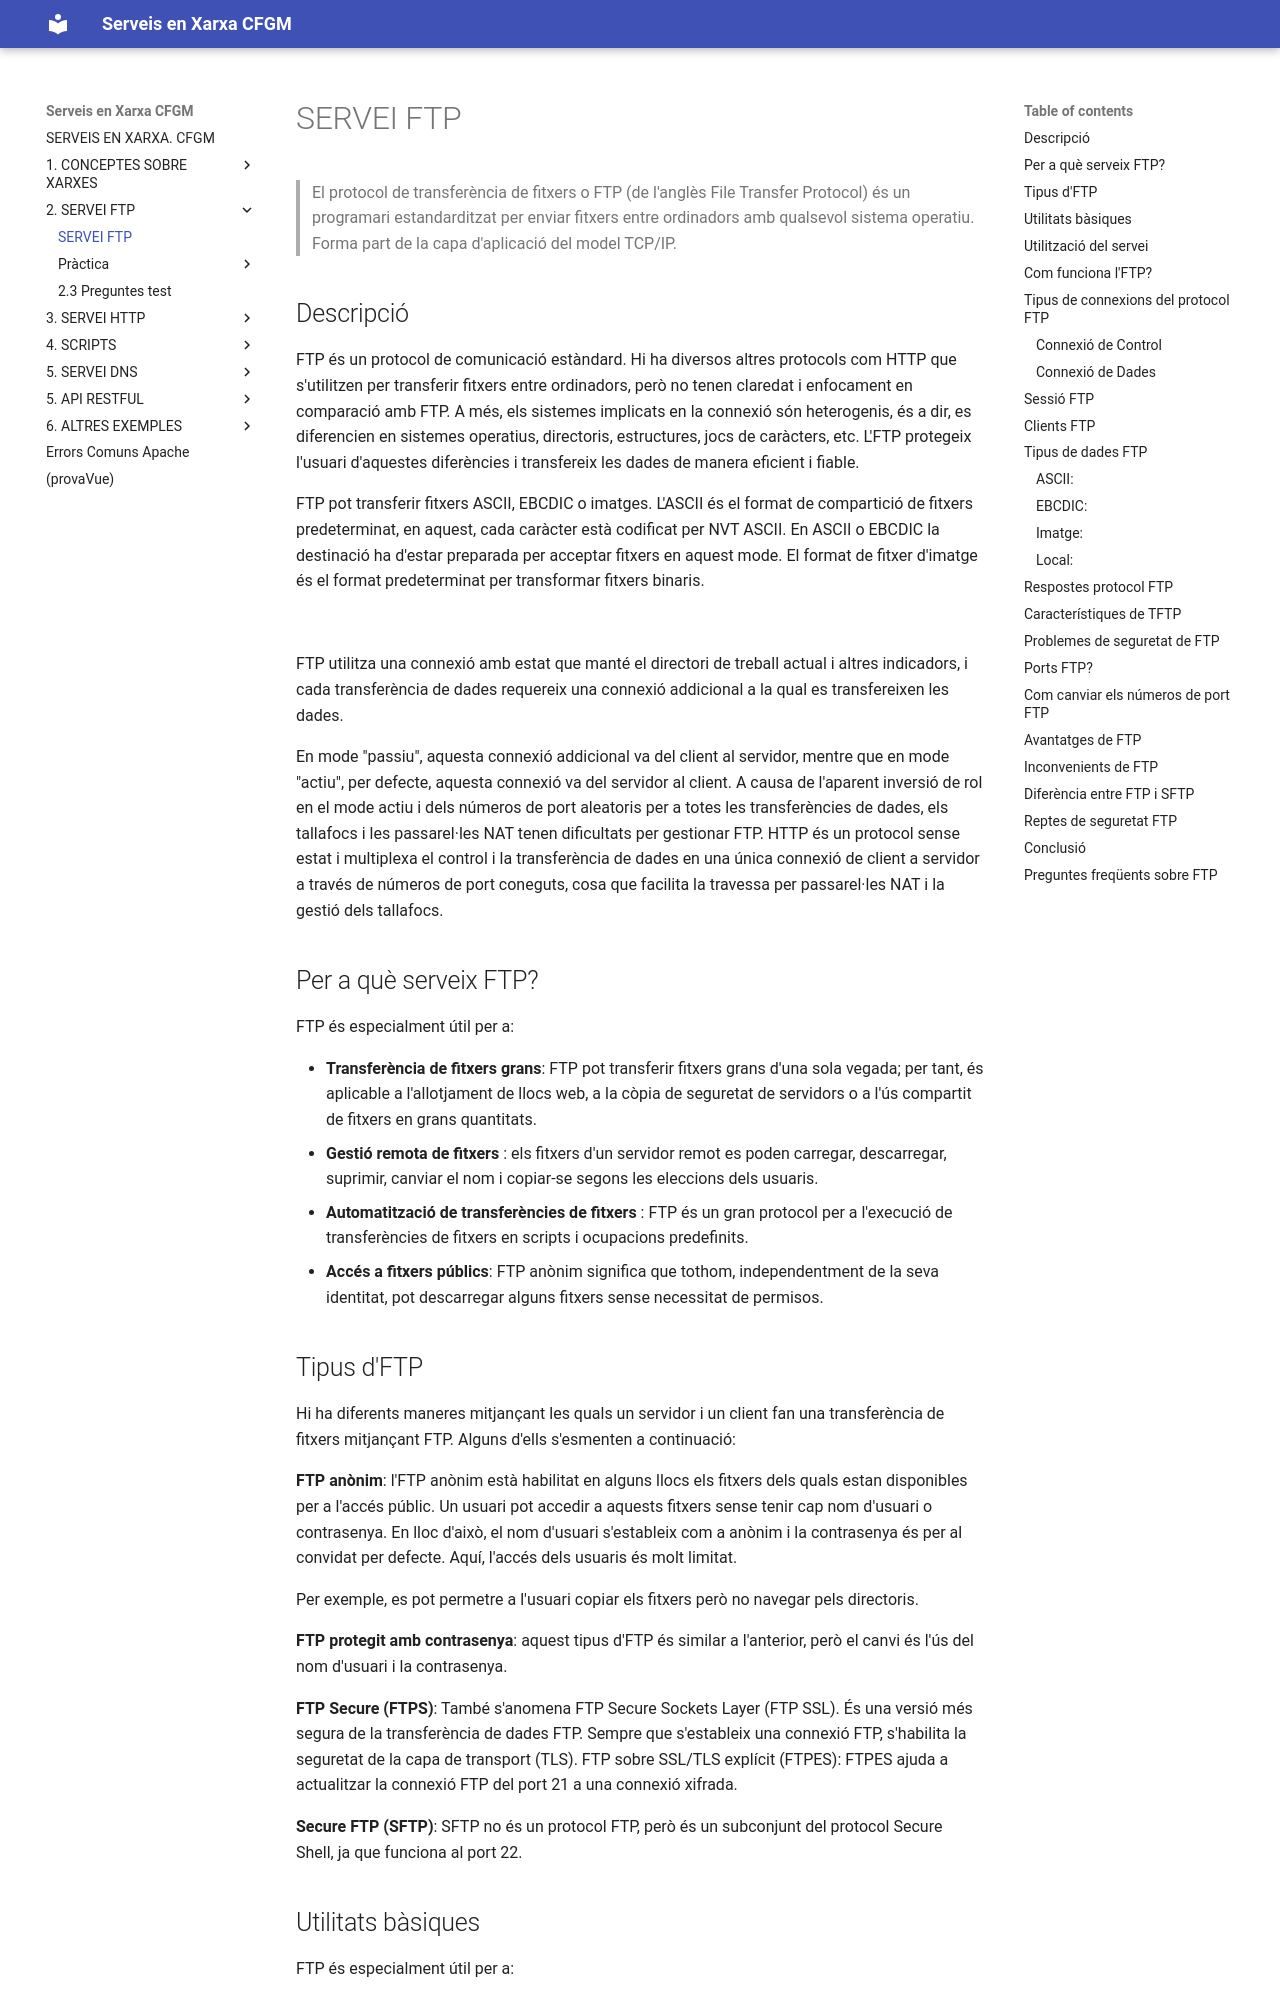

repository: PereAntoni/github.io · page: u2-servei-ftp/index.html · generator: mkdocs

# SERVEI FTP

> El protocol de transferència de fitxers o FTP (de l'anglès File Transfer Protocol) és un programari estandarditzat per enviar fitxers entre ordinadors amb qualsevol sistema operatiu. Forma part de la capa d'aplicació del model TCP/IP.

## Descripció

FTP és un protocol de comunicació estàndard. Hi ha diversos altres protocols com HTTP 
que s'utilitzen per transferir fitxers entre ordinadors, però no tenen claredat i 
enfocament en comparació amb FTP. A més, els sistemes implicats en la connexió són heterogenis,
 és a dir, es diferencien en sistemes operatius, directoris, estructures, 
 jocs de caràcters, etc. L'FTP protegeix l'usuari d'aquestes diferències i 
 transfereix les dades de manera eficient i fiable. 
 
 FTP pot transferir fitxers ASCII, EBCDIC o imatges. L'ASCII és el format de compartició de fitxers predeterminat, en aquest, cada caràcter està codificat per NVT ASCII. En ASCII o EBCDIC la destinació ha d'estar preparada per acceptar fitxers en aquest mode. El format de fitxer d'imatge és el format predeterminat per transformar fitxers binaris.

![](https://media.geeksforgeeks.org/wp-content/uploads/20240110113246/File-Transfer-Protocol-and-HTTPS-gif-2.gif)

FTP utilitza una connexió amb estat que manté el directori de treball actual i altres indicadors, i cada transferència de dades requereix una connexió addicional a la qual es transfereixen les dades.

En mode "passiu", aquesta connexió addicional va del client al servidor, mentre que en mode "actiu", per defecte, aquesta connexió va del servidor al client. A causa de l'aparent inversió de rol en el mode actiu i dels números de port aleatoris per a totes les transferències de dades, els tallafocs i les passarel·les NAT tenen dificultats per gestionar FTP. HTTP és un protocol sense estat i multiplexa el control i la transferència de dades en una única connexió de client a servidor a través de números de port coneguts, cosa que facilita la travessa per passarel·les NAT i la gestió dels tallafocs.

## Per a què serveix FTP?

FTP és especialment útil per a:

- **Transferència de fitxers grans**: FTP pot transferir fitxers grans d'una sola vegada; per tant, és aplicable a l'allotjament de llocs web, a la còpia de seguretat de servidors o a l'ús compartit de fitxers en grans quantitats.
- **Gestió remota de fitxers** : els fitxers d'un servidor remot es poden carregar, descarregar, suprimir, canviar el nom i copiar-se segons les eleccions dels usuaris.
- **Automatització de transferències de fitxers** : FTP és un gran protocol per a l'execució de transferències de fitxers en scripts i ocupacions predefinits.
- **Accés a fitxers públics**: FTP anònim significa que tothom, independentment de la seva identitat, pot descarregar alguns fitxers sense necessitat de permisos.
